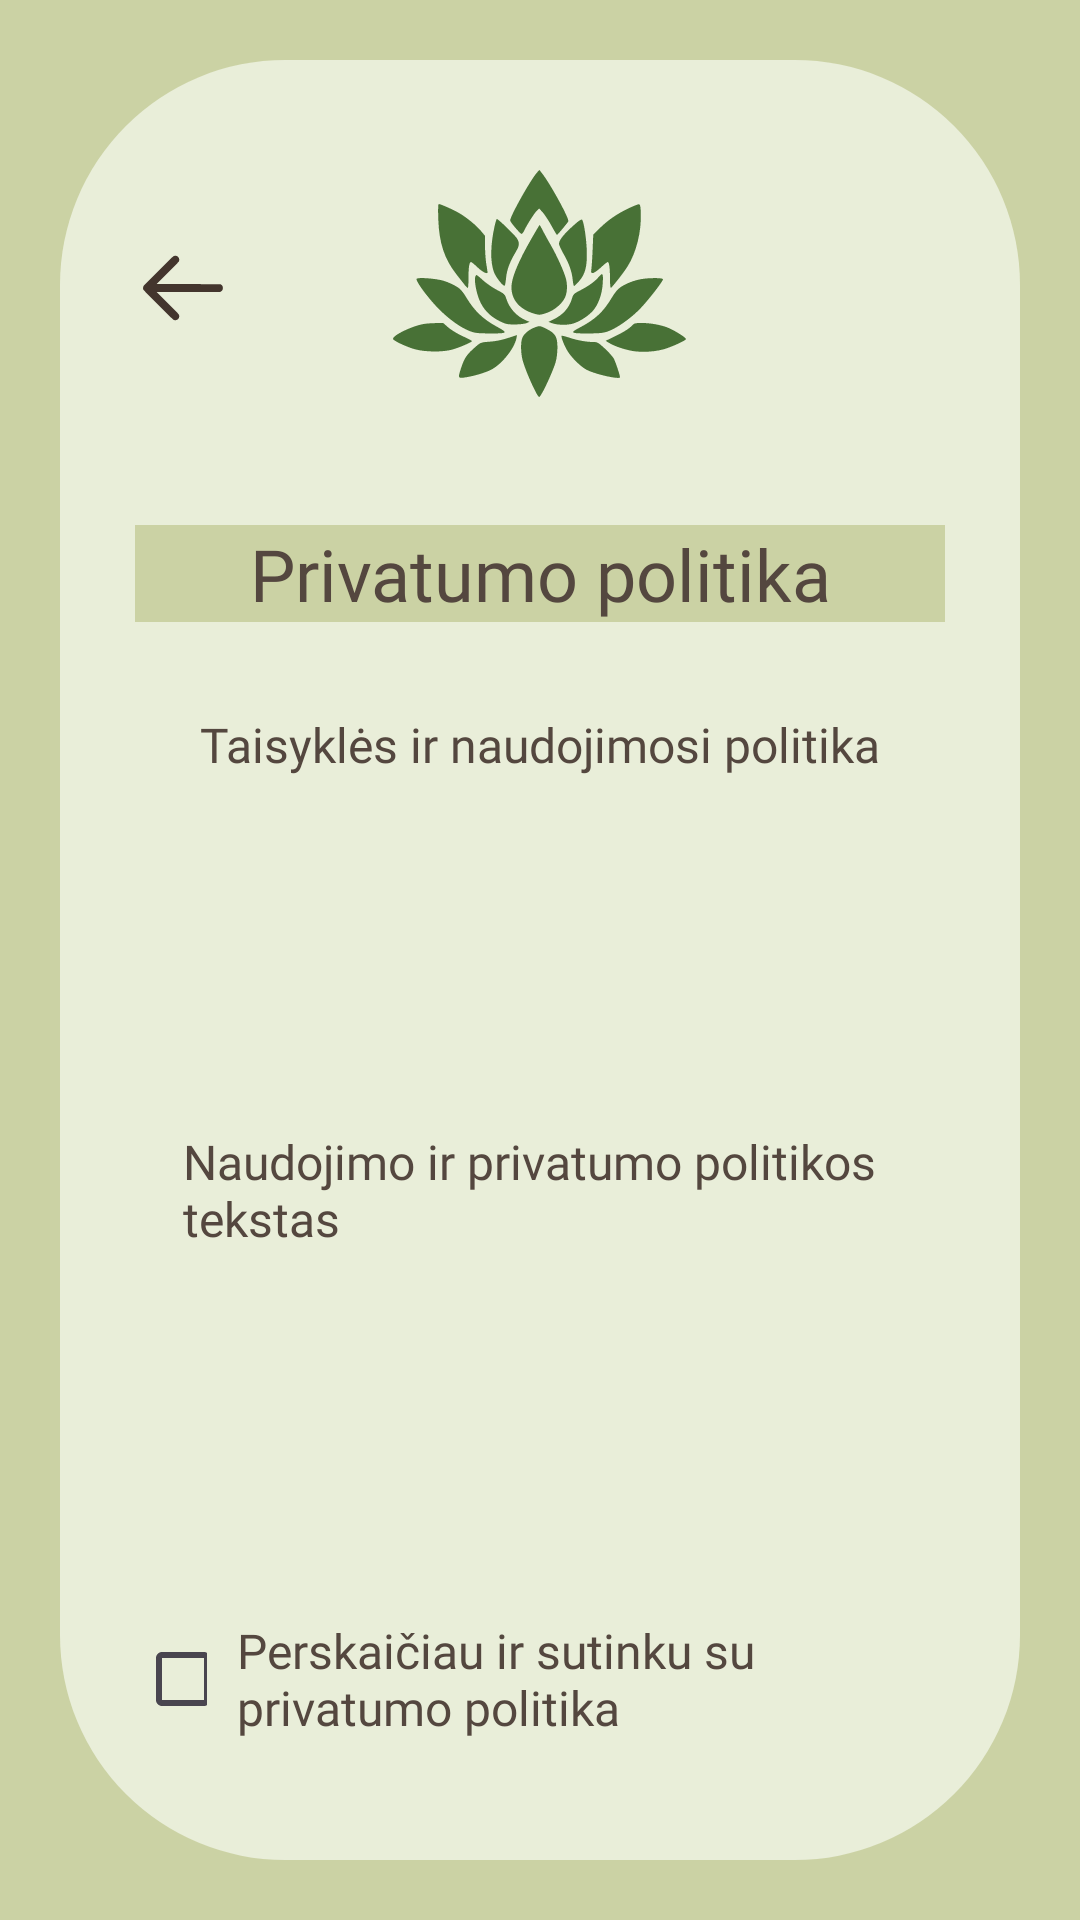

Layout XML and referenced resources for this Android screen:
<!-- AndroidManifest.xml: application theme Theme.AugaluRatas -->
<!-- res/layout/activity_privacy.xml -->
<?xml version="1.0" encoding="utf-8"?>
<androidx.constraintlayout.widget.ConstraintLayout xmlns:android="http://schemas.android.com/apk/res/android"
    xmlns:app="http://schemas.android.com/apk/res-auto"
    xmlns:tools="http://schemas.android.com/tools"
    android:id="@+id/contstraint_layout"
    android:layout_width="match_parent"
    android:layout_height="match_parent"
    android:background="@color/dark_green"
    tools:context=".Privacy">

    <androidx.core.widget.NestedScrollView
        android:layout_width="match_parent"
        android:layout_height="match_parent"
        android:fillViewport="true">

    <androidx.constraintlayout.widget.ConstraintLayout
        android:layout_width="match_parent"
        android:layout_height="match_parent">

        <View
            android:id="@+id/view23"
            android:layout_width="0dp"
            android:layout_height="0dp"
            android:layout_marginStart="20dp"
            android:layout_marginTop="20dp"
            android:layout_marginEnd="20dp"
            android:layout_marginBottom="20dp"
            android:background="@drawable/square_background_2"
            app:layout_constraintBottom_toBottomOf="parent"
            app:layout_constraintEnd_toEndOf="parent"
            app:layout_constraintStart_toStartOf="parent"
            app:layout_constraintTop_toTopOf="parent" />

        <ImageButton
            android:id="@+id/return_from_privacy"
            android:layout_width="wrap_content"
            android:layout_height="wrap_content"
            android:layout_marginTop="80dp"
            android:layout_marginStart="45dp"
            android:contentDescription="@string/back_btn"
            android:background="@drawable/arrow_button"
            app:layout_constraintStart_toStartOf="parent"
            app:layout_constraintTop_toTopOf="parent" />

        <ImageView
            android:id="@+id/imageView28"
            android:layout_width="wrap_content"
            android:layout_height="wrap_content"
            android:layout_marginTop="45dp"
            android:background="@drawable/lotus_icon"
            android:contentDescription="@string/lotus_icn"
            app:layout_constraintEnd_toEndOf="parent"
            app:layout_constraintStart_toStartOf="parent"
            app:layout_constraintTop_toTopOf="parent" />

        <TextView
            android:id="@+id/textView66"
            android:layout_width="0dp"
            android:layout_height="wrap_content"
            android:layout_marginStart="45dp"
            android:layout_marginTop="30dp"
            android:layout_marginEnd="45dp"
            android:background="@drawable/square_background_5"
            android:fontFamily="@font/spectral_sc"
            android:gravity="center"
            android:text="@string/privacy_policy"
            android:textColor="@color/text_brown"
            android:textSize="24sp"
            app:layout_constraintEnd_toEndOf="parent"
            app:layout_constraintStart_toStartOf="parent"
            app:layout_constraintTop_toBottomOf="@+id/imageView28" />

        <TextView
            android:id="@+id/textView67"
            android:layout_width="wrap_content"
            android:layout_height="wrap_content"
            android:layout_marginTop="30dp"
            android:fontFamily="@font/spectral_sc"
            android:gravity="center"
            android:text="@string/rules"
            android:textColor="@color/text_brown"
            android:textSize="16sp"
            app:layout_constraintEnd_toEndOf="parent"
            app:layout_constraintStart_toStartOf="parent"
            app:layout_constraintTop_toBottomOf="@+id/textView66" />


        <TextView
            android:id="@+id/privacy_text"
            android:layout_width="match_parent"
            android:layout_height="wrap_content"
            android:fontFamily="@font/spectral_sc"
            android:gravity="start|center_vertical"
            android:layout_marginHorizontal="45dp"
            android:layout_marginTop="20dp"
            android:layout_marginBottom="25dp"
            android:paddingStart="16dp"
            android:paddingEnd="16dp"
            android:text="@string/privacy_text"
            android:textColor="@color/text_brown"
            android:textSize="16sp"
            app:layout_constraintBottom_toTopOf="@+id/linearLayout2"
            app:layout_constraintEnd_toEndOf="parent"
            app:layout_constraintStart_toStartOf="parent"
            app:layout_constraintTop_toBottomOf="@+id/textView67" />



        <LinearLayout
            android:id="@+id/linearLayout2"
            android:layout_width="match_parent"
            android:layout_height="wrap_content"
            android:layout_marginStart="45dp"
            android:layout_marginEnd="45dp"
            android:layout_marginBottom="60dp"
            android:orientation="horizontal"
            app:layout_constraintBottom_toBottomOf="parent"
            app:layout_constraintEnd_toEndOf="parent"
            app:layout_constraintStart_toStartOf="parent">

            <CheckBox
                android:id="@+id/privacy_agreement"
                android:layout_width="24dp"
                android:layout_height="24dp"
                android:layout_gravity="center"
                android:buttonTint="@color/heart_grey"
                app:layout_constraintBottom_toBottomOf="parent"
                app:layout_constraintStart_toStartOf="parent" />

            <TextView
                android:id="@+id/textView68"
                android:layout_width="match_parent"
                android:layout_height="wrap_content"
                android:layout_marginStart="10dp"
                android:fontFamily="@font/spectral_sc"
                android:gravity="start|center_vertical"
                android:text="@string/read_and_agreed_with_privacy"
                android:textColor="@color/text_brown"
                android:textSize="16sp" />
        </LinearLayout>
    </androidx.constraintlayout.widget.ConstraintLayout>
</androidx.core.widget.NestedScrollView>
</androidx.constraintlayout.widget.ConstraintLayout>
<!-- resources referenced by this layout -->
<resources>
  <color name="dark_green">#CBD2A4</color>
  <color name="heart_grey">#616161</color>
  <color name="text_brown">#54473F</color>
  <!-- drawable arrow_button (drawable) -->
  <vector xmlns:android="http://schemas.android.com/apk/res/android"
      android:width="32dp"
      android:height="32dp"
      android:viewportWidth="512"
      android:viewportHeight="512">
    <path
        android:pathData="M206,86.07C202.53,87.63 184.11,105.45 125.68,163.79C83.97,205.43 48.48,241.46 46.8,243.86C42.83,249.54 41.83,258.65 44.53,264.59C47.27,270.61 198.88,422.24 205.45,425.53C223.4,434.5 242.19,416.35 233.93,398C232.38,394.56 218.15,379.73 173.71,335.25L115.52,277 284.6,277L453.68,277 458.09,274.67C464.86,271.1 468.36,265.39 468.8,257.21C469.24,248.91 466.65,243.36 460.15,238.65L455.8,235.5 285.69,235.24L115.57,234.98 174.62,175.74C225.35,124.84 233.83,115.92 234.83,112.38C240.13,93.73 223.24,78.32 206,86.07"
        android:fillColor="@color/dark_brown"
        android:fillType="evenOdd"
        android:strokeColor="#00000000"/>
  </vector>
  <!-- drawable lotus_icon: vector/xml drawable (drawable, 5616 chars, omitted) -->
  <!-- drawable square_background_2 (drawable) -->
  <?xml version="1.0" encoding="utf-8"?>
  <selector xmlns:android="http://schemas.android.com/apk/res/android">
      <item>
          <shape android:shape="rectangle">
              <solid android:color="@color/light_green"/>
              <corners android:radius="75dp"/> </shape>
      </item>
  </selector>
  <!-- drawable square_background_5 (drawable) -->
  <?xml version="1.0" encoding="utf-8"?>
  <selector xmlns:android="http://schemas.android.com/apk/res/android">
      <item>
          <shape android:shape="rectangle">
              <solid android:color="@color/dark_green" />
          </shape>
      </item>
  </selector>
  <string name="back_btn">Back button icon</string>
  <string name="lotus_icn">Lotus icon</string>
  <string name="privacy_policy">Privatumo politika</string>
  <string name="privacy_text">Naudojimo ir privatumo politikos tekstas</string>
  <string name="read_and_agreed_with_privacy">Perskaičiau ir sutinku su privatumo politika</string>
  <string name="rules">Taisyklės ir naudojimosi politika</string>
  <style name="Theme.AugaluRatas" parent="Base.Theme.AugaluRatas" />
  <color name="dark_brown">#43352D</color>
  <color name="light_green">#E9EED9</color>
  <style name="Base.Theme.AugaluRatas" parent="Theme.Material3.DayNight.NoActionBar">
          
          <item name="android:windowActivityTransitions">true</item>
          
          
      </style>
</resources>
